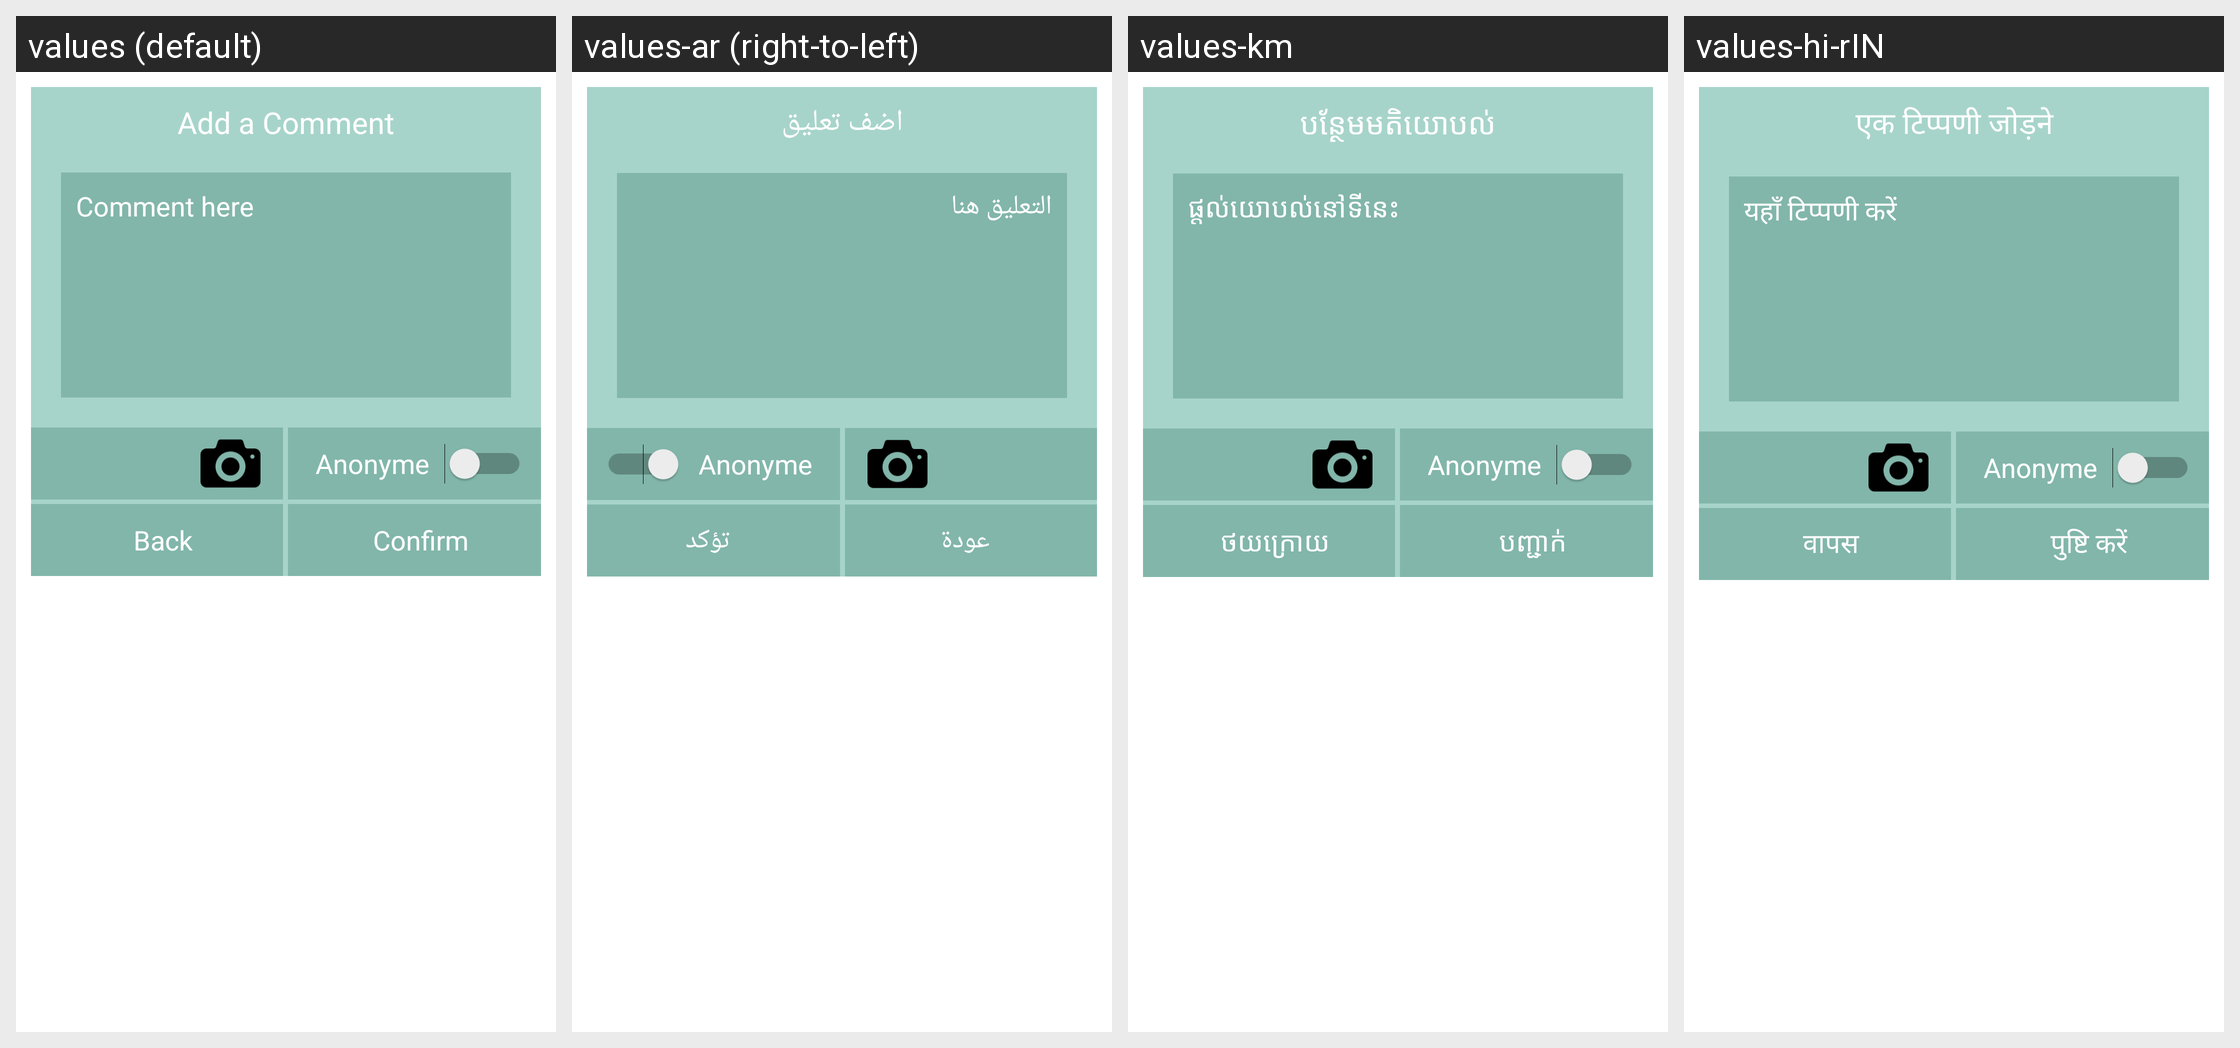

The same Android screen rendered under several of its app's locales, left to right. List the strings drawn on it with the default value and each locale's translation.
Android screen res/layout/dialog_upload_img_comment.xml rendered under 4 locales, left to right: values (default), values-ar (right-to-left), values-km, values-hi-rIN. Device: Nexus 5 (rendered at 1080×1920; each locale shown at half size, 540×960, under a caption strip naming it); theme AppTheme.
Other locales in the repository, not shown: values-de, values-en, values-es, values-fr, values-it, values-iw, values-ja, values-ko, values-pt, values-ru, values-th, values-vi, values-zh.
Strings drawn on this screen, with the default value and each locale's value (text and hints the layout hard-codes, and strings that could not be matched under every locale, appear in the picture but are not listed):

add_a_comment
  values: Add a Comment
  values-ar: اضف تعليق
  values-km: បន្ថែមមតិយោបល់
  values-hi-rIN: एक टिप्पणी जोड़ने

comment_here
  values: Comment here
  values-ar: التعليق هنا
  values-km: ផ្តល់យោបល់នៅទីនេះ
  values-hi-rIN: यहाँ टिप्पणी करें

back
  values: Back
  values-ar: عودة
  values-km: ថយក្រោយ
  values-hi-rIN: वापस

confirm
  values: Confirm
  values-ar: تؤكد
  values-km: បញ្ជាក់
  values-hi-rIN: पुष्टि करें
